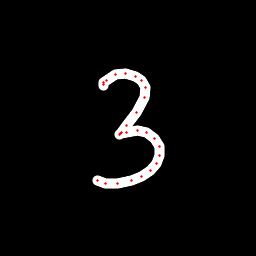

Source data for this figure (header and first rows):
x, y, hover, eod
103.1, 85.51, 0.0, 0.0
103.2, 84.72, 0.0, 0.0
103.7, 82.9, 0.0, 0.0
106.7, 80.1, 0.0, 0.0
115.6, 74.99, 0.0, 0.0
125.3, 73.81, 0.0, 0.0
135.1, 76.02, 0.0, 0.0
141.4, 80.38, 0.0, 0.0
145.4, 87.54, 0.0, 0.0
144.2, 97.43, 0.0, 0.0
136.2, 112.8, 0.0, 0.0
126.9, 126, 0.0, 0.0
121.7, 132, 0.0, 0.0
119.5, 134.1, 0.0, 0.0
120, 134, 0.0, 0.0
126.9, 132, 0.0, 0.0
137.7, 130.4, 0.0, 0.0
146.5, 132.5, 0.0, 0.0
154.7, 138.9, 0.0, 0.0
159.1, 146, 0.0, 0.0
159.5, 155.8, 0.0, 0.0
156.3, 163.9, 0.0, 0.0
150.5, 170.7, 0.0, 0.0
141.6, 176, 0.0, 0.0
131.9, 180.4, 0.0, 0.0
117.2, 183.8, 0.0, 0.0
105.7, 184, 0.0, 0.0
97.79, 180.5, 0.0, 1.0
